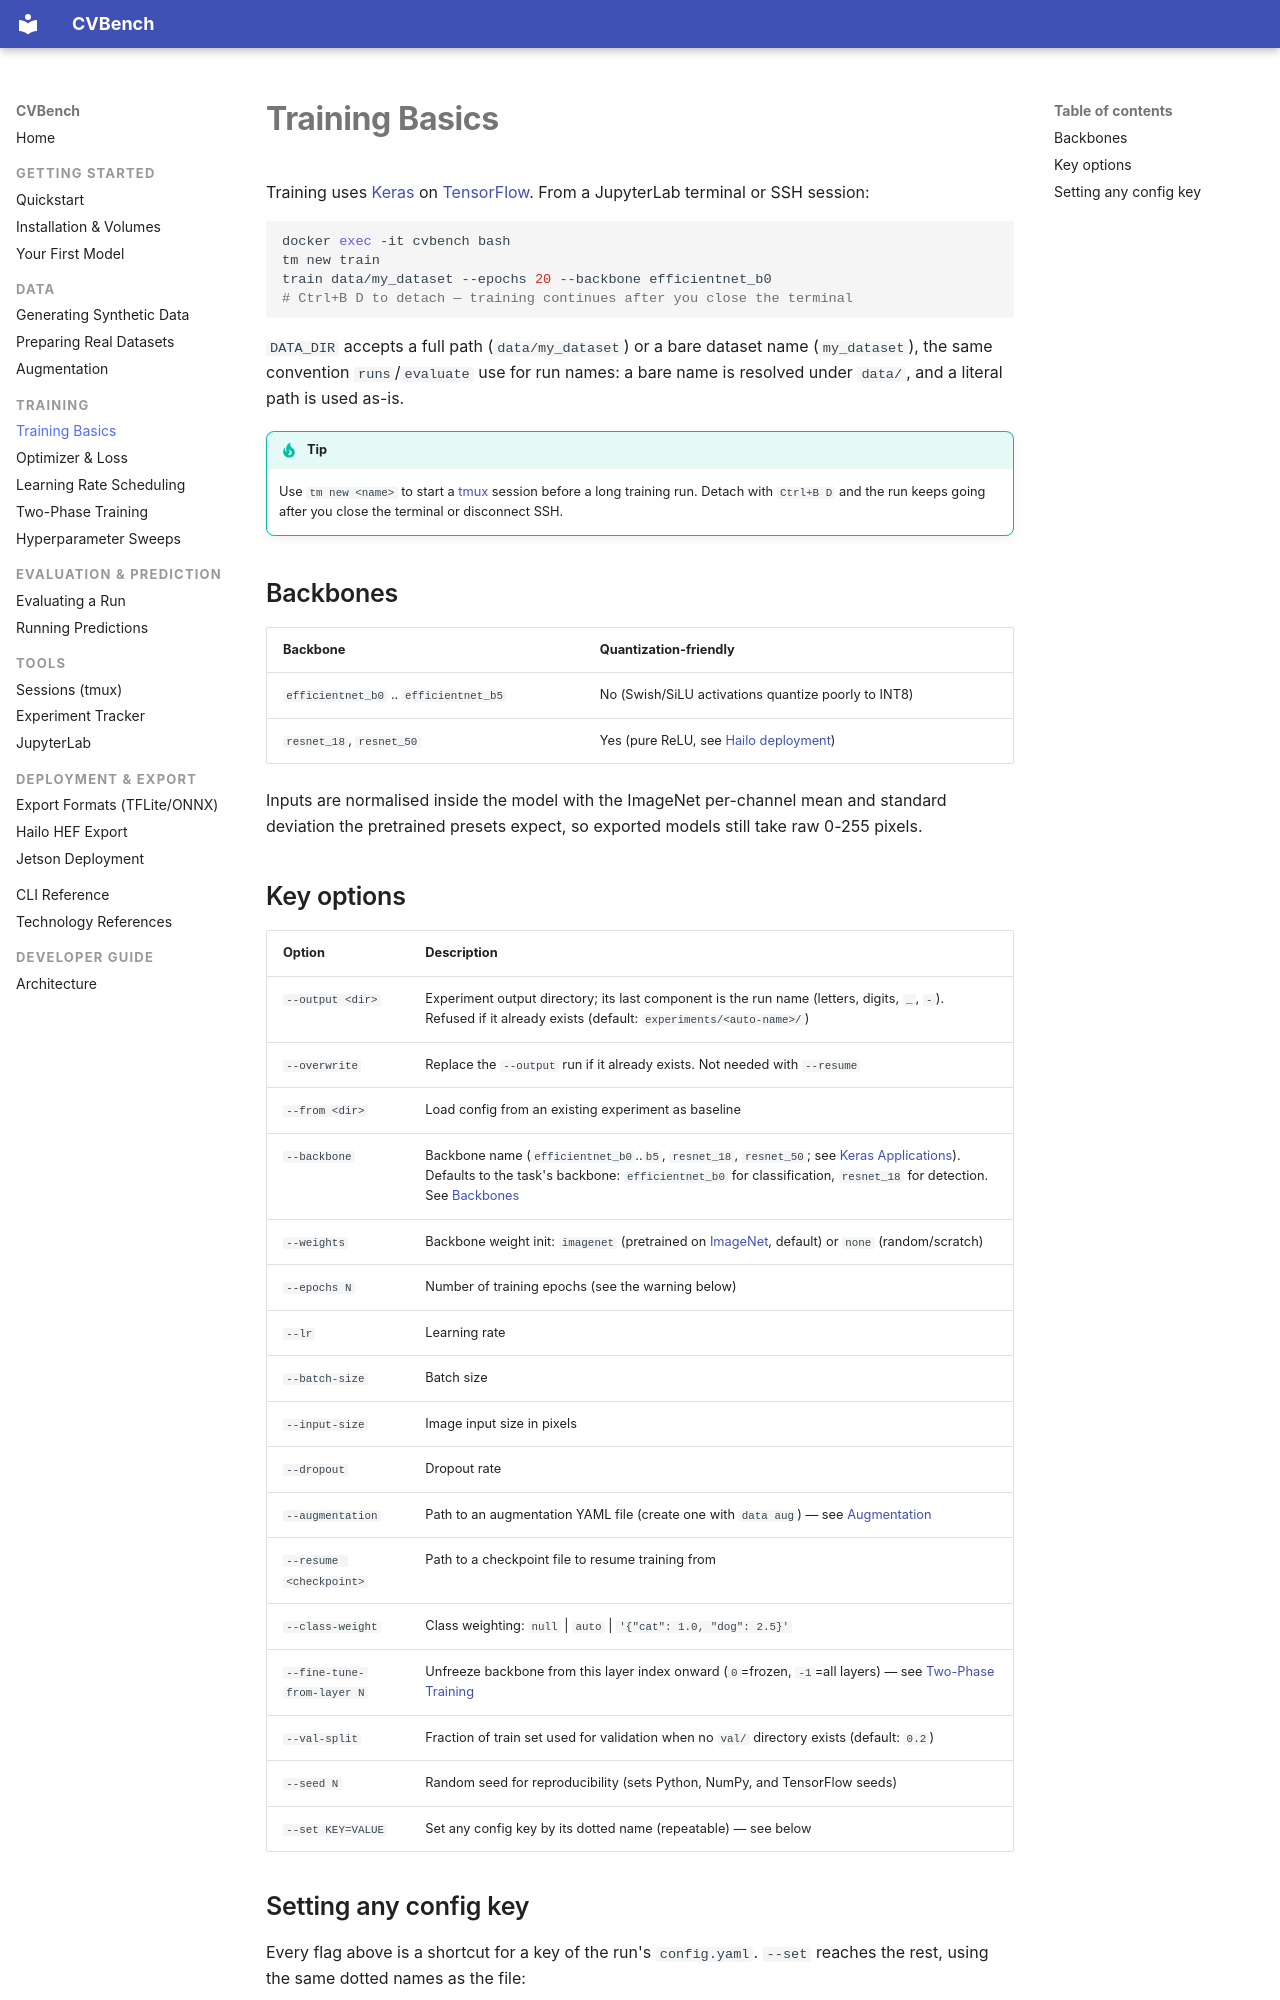

repository: mmgalushka/cvbench · page: training/basics/index.html · generator: mkdocs

# Training Basics

Training uses [Keras](https://keras.io/) on [TensorFlow](https://www.tensorflow.org/).
From a JupyterLab terminal or SSH session:

```bash
docker exec -it cvbench bash
tm new train
train data/my_dataset --epochs 20 --backbone efficientnet_b0
# Ctrl+B D to detach — training continues after you close the terminal
```

`DATA_DIR` accepts a full path (`data/my_dataset`) or a bare dataset name
(`my_dataset`), the same convention `runs`/`evaluate` use for run names: a
bare name is resolved under `data/`, and a literal path is used as-is.

!!! tip
    Use `tm new <name>` to start a [tmux](https://github.com/tmux/tmux/wiki) session before a long training run.
    Detach with `Ctrl+B D` and the run keeps going after you close the
    terminal or disconnect SSH.

## Backbones

| Backbone | Quantization-friendly |
|---|---|
| `efficientnet_b0` .. `efficientnet_b5` | No (Swish/SiLU activations quantize poorly to INT8) |
| `resnet_18`, `resnet_50` | Yes (pure ReLU, see [Hailo deployment](../deployment/hailo.md)) |

Inputs are normalised inside the model with the ImageNet per-channel mean and
standard deviation the pretrained presets expect, so exported models still take
raw 0-255 pixels.

## Key options

| Option | Description |
|---|---|
| `--output <dir>` | Experiment output directory; its last component is the run name (letters, digits, `_`, `-`). Refused if it already exists (default: `experiments/<auto-name>/`) |
| `--overwrite` | Replace the `--output` run if it already exists. Not needed with `--resume` |
| `--from <dir>` | Load config from an existing experiment as baseline |
| `--backbone` | Backbone name (`efficientnet_b0`..`b5`, `resnet_18`, `resnet_50`; see [Keras Applications](https://keras.io/api/applications/)). Defaults to the task's backbone: `efficientnet_b0` for classification, `resnet_18` for detection. See [Backbones](#backbones) |
| `--weights` | Backbone weight init: `imagenet` (pretrained on [ImageNet](https://www.image-net.org/), default) or `none` (random/scratch) |
| `--epochs N` | Number of training epochs (see the warning below) |
| `--lr` | Learning rate |
| `--batch-size` | Batch size |
| `--input-size` | Image input size in pixels |
| `--dropout` | Dropout rate |
| `--augmentation` | Path to an augmentation YAML file (create one with `data aug`) — see [Augmentation](../data/augmentation.md) |
| `--resume <checkpoint>` | Path to a checkpoint file to resume training from |
| `--class-weight` | Class weighting: `null` \| `auto` \| `'{"cat": 1.0, "dog": 2.5}'` |
| `--fine-tune-from-layer N` | Unfreeze backbone from this layer index onward (`0`=frozen, `-1`=all layers) — see [Two-Phase Training](two-phase.md) |
| `--val-split` | Fraction of train set used for validation when no `val/` directory exists (default: `0.2`) |
| `--seed N` | Random seed for reproducibility (sets Python, NumPy, and TensorFlow seeds) |
| `--set KEY=VALUE` | Set any config key by its dotted name (repeatable) — see below |
